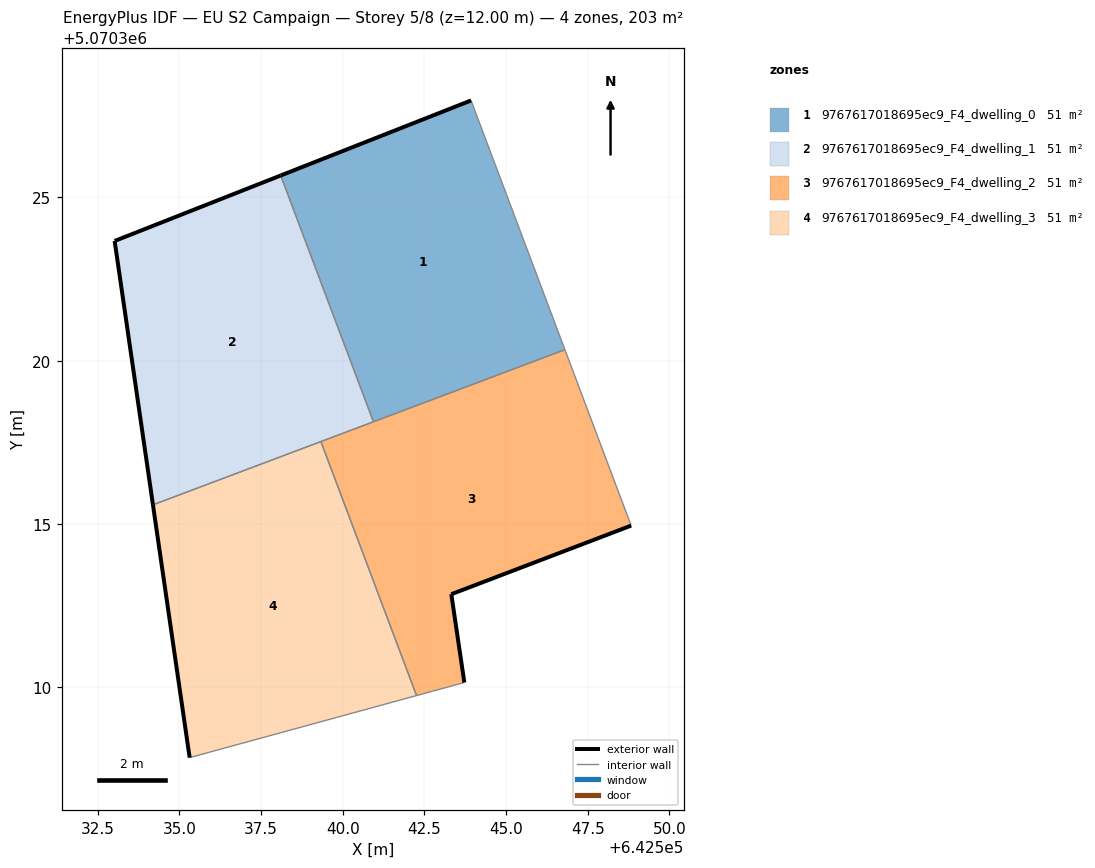
=== STOREY PLAN SPEC (per zone: floor XY polygon, exterior-wall plan segments, windows/doors) ===
zone 1: 9767617018695ec9_F4_dwelling_0  (50.7 m²)
  floor: (642546.80, 5070320.34) (642543.93, 5070327.96) (642538.10, 5070325.67) (642540.94, 5070318.13)
  exterior wall: (642538.10, 5070325.67) – (642543.93, 5070327.96)  [6.3 m]
  interior walls: 3
zone 2: 9767617018695ec9_F4_dwelling_1  (50.7 m²)
  floor: (642540.94, 5070318.13) (642538.10, 5070325.67) (642533.02, 5070323.66) (642534.19, 5070315.59)
  exterior wall: (642533.02, 5070323.66) – (642538.10, 5070325.67)  [5.5 m]
  exterior wall: (642534.19, 5070315.59) – (642533.02, 5070323.66)  [8.2 m]
  interior walls: 3
zone 3: 9767617018695ec9_F4_dwelling_2  (50.7 m²)
  floor: (642543.72, 5070310.15) (642543.32, 5070312.85) (642548.83, 5070314.95) (642546.80, 5070320.34) (642539.33, 5070317.52) (642542.26, 5070309.75)
  exterior wall: (642548.83, 5070314.95) – (642543.32, 5070312.85)  [5.9 m]
  exterior wall: (642543.32, 5070312.85) – (642543.72, 5070310.15)  [2.7 m]
  interior walls: 5
zone 4: 9767617018695ec9_F4_dwelling_3  (50.7 m²)
  floor: (642542.26, 5070309.75) (642539.33, 5070317.52) (642534.19, 5070315.59) (642535.32, 5070307.85)
  exterior wall: (642535.32, 5070307.85) – (642534.19, 5070315.59)  [7.8 m]
  interior walls: 3

=== DERIVED (storey summary) ===
Building: EU S2 Campaign
Storey: 5 of 8  (floor level z = 12.00 m)
Storey gross floor area: 202.9 m²
Zones on this storey: 4
  - 9767617018695ec9_F4_dwelling_0: floor 50.7 m²; exterior wall 6.3 m (18.8 m²); WWR 0.0%
  - 9767617018695ec9_F4_dwelling_1: floor 50.7 m²; exterior wall 13.6 m (40.9 m²); WWR 0.0%
  - 9767617018695ec9_F4_dwelling_2: floor 50.7 m²; exterior wall 8.6 m (25.9 m²); WWR 0.0%
  - 9767617018695ec9_F4_dwelling_3: floor 50.7 m²; exterior wall 7.8 m (23.5 m²); WWR 0.0%
Zone adjacency (shared interzone walls):
  - 9767617018695ec9_F4_dwelling_0 ↔ 9767617018695ec9_F4_dwelling_1
  - 9767617018695ec9_F4_dwelling_0 ↔ 9767617018695ec9_F4_dwelling_2
  - 9767617018695ec9_F4_dwelling_1 ↔ 9767617018695ec9_F4_dwelling_2
  - 9767617018695ec9_F4_dwelling_1 ↔ 9767617018695ec9_F4_dwelling_3
  - 9767617018695ec9_F4_dwelling_2 ↔ 9767617018695ec9_F4_dwelling_3